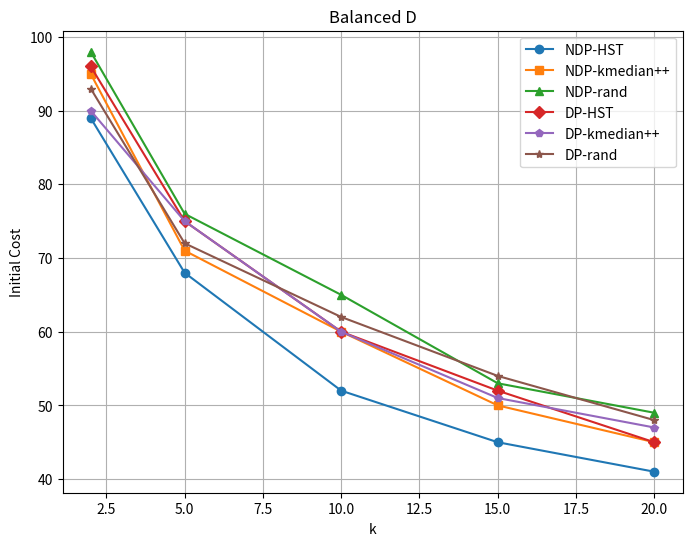

The script that saved this image:
import numpy as np
import matplotlib.pyplot as plt

# 定义 x 和 y 数据点
x = np.array([2, 5, 10, 15, 20])
y_values = np.array([
    [89, 68, 52, 45, 41],
    [95, 71, 60, 50, 45],
    [98, 76, 65, 53, 49],
    [96, 75, 60, 52, 45],
    [90, 75, 60, 51, 47],
    [93, 72, 62, 54, 48]
])

# 曲线名称
labels = ["NDP-HST", "NDP-kmedian++", "NDP-rand", "DP-HST", "DP-kmedian++", "DP-rand"]
# 不同的标记样式
markers = ['o', 's', '^', 'D', 'p', '*']

# 生成 6 条单调递减曲线
plt.figure(figsize=(8, 6))
for i in range(6):
    plt.plot(x, y_values[i], marker=markers[i], label=labels[i])

# 添加标题和轴标签
plt.title('Balanced D')
plt.xlabel('k')
plt.ylabel('Initial Cost')
plt.legend()
plt.grid(True)
plt.show()
